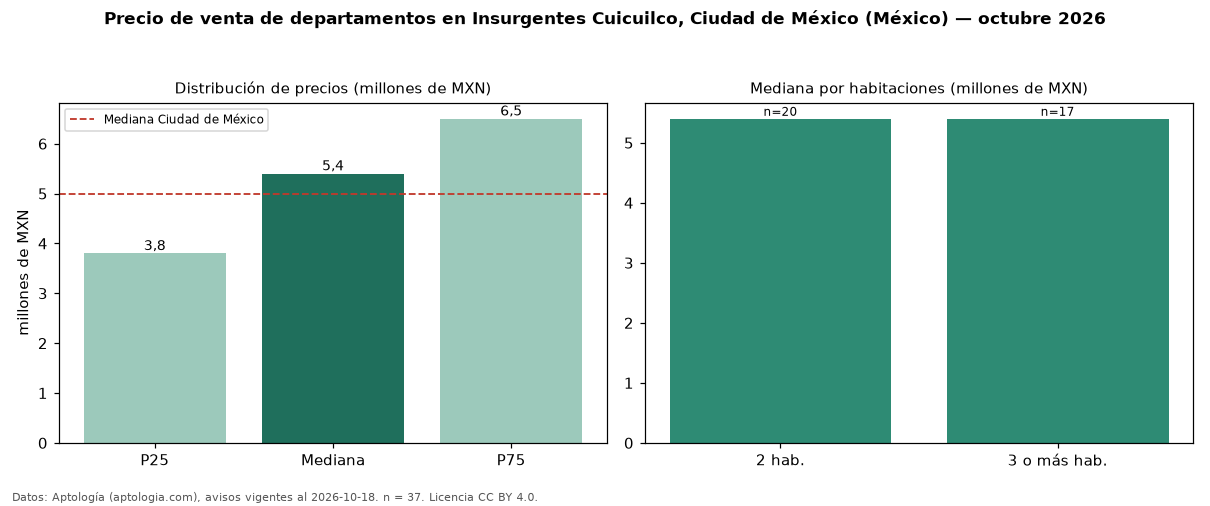

Data behind this chart, as committed beside it:
seccion, metrica, valor, moneda, n
precio, p25, 3800000, MXN, 37
precio, mediana, 5400000, MXN, 37
precio, p75, 6500000, MXN, 37
precio, minimo, 833000, MXN, 37
precio, maximo, 20500000, MXN, 37
m2, mediana_precio_m2, 46465, MXN, 33
m2, area_mediana_m2, 120.0, m2, 33
banos, mediana_banos, 2.0, , 
habitaciones, 2, 5400000, MXN, 20
habitaciones, 3+, 5400000, MXN, 17
ciudad, mediana_ciudad_referencia, 4990000, MXN, 
ciudad, mediana_m2_ciudad, 53447, MXN, 
fuente, fecha_datos, 2026-10-18, , 
fuente, atribucion, https://www.aptologia.com/, , 
fuente, licencia, CC BY 4.0, , 
